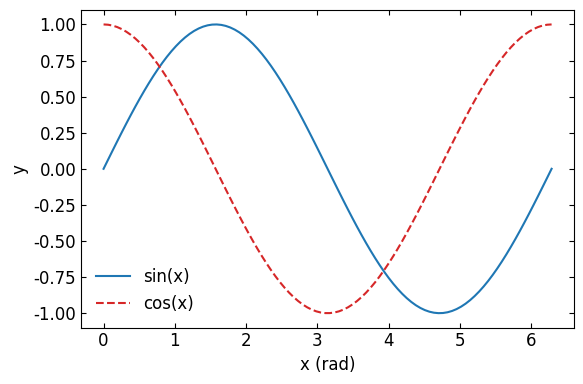

The script that saved this image:
import matplotlib.pyplot as plt
import numpy as np

# 1. 设置全局字体和大小（科研论文常用 Times New Roman 或 Arial）
plt.rcParams['font.family'] = 'Times New Roman'
plt.rcParams['font.size'] = 12

# 2. 创建画布和坐标系（figsize 控制图片尺寸，单位是英寸）
fig, ax = plt.subplots(figsize=(6, 4))  # 6x4 英寸，适合单栏插图

# 3. 生成数据（这里用正弦函数举例）
x = np.linspace(0, 2*np.pi, 100)
y1 = np.sin(x)
y2 = np.cos(x)

# 4. 绘图
ax.plot(x, y1, label='sin(x)', color='#1f77b4', linewidth=1.5, linestyle='-')
ax.plot(x, y2, label='cos(x)', color='#d62728', linewidth=1.5, linestyle='--')

# 5. 添加标签和标题（科研论文中标题通常放在图注里，图内可不加标题）
ax.set_xlabel('x (rad)', fontsize=12)
ax.set_ylabel('y', fontsize=12)

# 6. 添加图例（frameon=False 去掉图例边框，更简洁）
ax.legend(frameon=False, loc='best')

# 7. 设置刻度朝内（科研论文常见风格）
ax.tick_params(direction='in', top=True, right=True)

# 8. 保存图片（dpi=300 是期刊最低要求，bbox_inches='tight' 避免内容被裁剪）
plt.tight_layout()
plt.savefig('figure1.svg', dpi=300, bbox_inches='tight')
plt.show()
